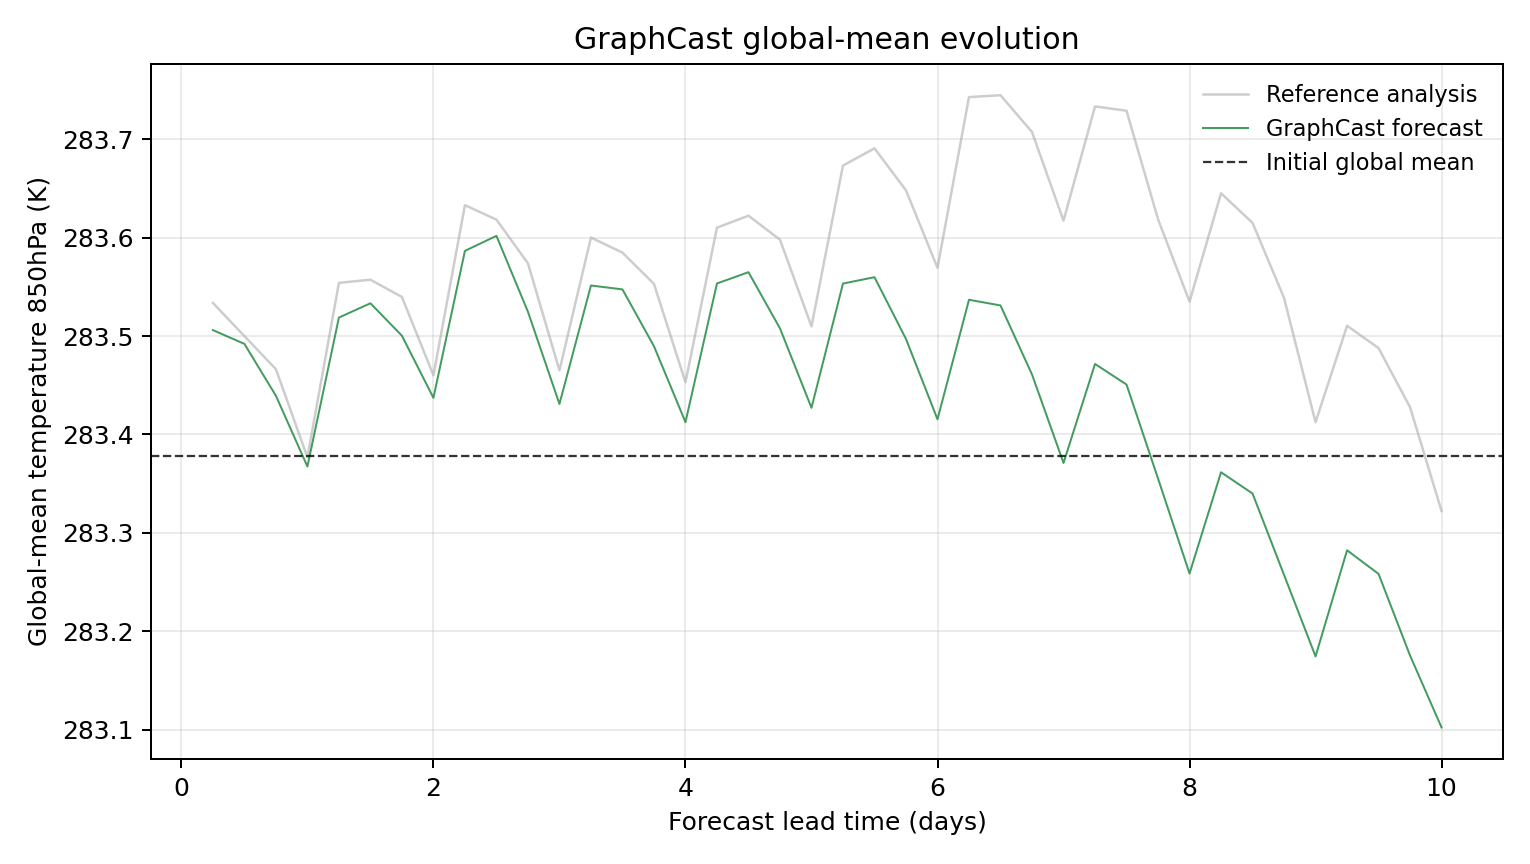

The data file committed next to this chart (first rows):
model, scenario, init_time, step, lead_hours, lead_day, global_mean_k, global_mean_anomaly_k, reference_global_mean_k, reference_global_mean_anomaly_k, initial_global_mean_k, metric_id, metric_variable, metric_level_hpa, reference
GraphCast, , 2023-07-30T06:00, 1, 6.0, 0.25, 283.5, 0.1281, 283.5, 0.1557, 283.4, temperature_850hPa, temperature, 850, ground_truth
GraphCast, , 2023-07-30T06:00, 2, 12.0, 0.5, 283.5, 0.114, 283.5, 0.1219, 283.4, temperature_850hPa, temperature, 850, ground_truth
GraphCast, , 2023-07-30T06:00, 3, 18.0, 0.75, 283.4, 0.06134, 283.5, 0.08832, 283.4, temperature_850hPa, temperature, 850, ground_truth
GraphCast, , 2023-07-30T06:00, 4, 24.0, 1.0, 283.4, -0.0105, 283.4, -0.001129, 283.4, temperature_850hPa, temperature, 850, ground_truth
GraphCast, , 2023-07-30T06:00, 5, 30.0, 1.25, 283.5, 0.1408, 283.6, 0.176, 283.4, temperature_850hPa, temperature, 850, ground_truth
GraphCast, , 2023-07-30T06:00, 6, 36.0, 1.5, 283.5, 0.1553, 283.6, 0.1793, 283.4, temperature_850hPa, temperature, 850, ground_truth
GraphCast, , 2023-07-30T06:00, 7, 42.0, 1.75, 283.5, 0.1223, 283.5, 0.1617, 283.4, temperature_850hPa, temperature, 850, ground_truth
GraphCast, , 2023-07-30T06:00, 8, 48.0, 2.0, 283.4, 0.0592, 283.5, 0.08212, 283.4, temperature_850hPa, temperature, 850, ground_truth
GraphCast, , 2023-07-30T06:00, 9, 54.0, 2.25, 283.6, 0.2086, 283.6, 0.255, 283.4, temperature_850hPa, temperature, 850, ground_truth
GraphCast, , 2023-07-30T06:00, 10, 60.0, 2.5, 283.6, 0.2238, 283.6, 0.2403, 283.4, temperature_850hPa, temperature, 850, ground_truth
GraphCast, , 2023-07-30T06:00, 11, 66.0, 2.75, 283.5, 0.1467, 283.6, 0.1959, 283.4, temperature_850hPa, temperature, 850, ground_truth
GraphCast, , 2023-07-30T06:00, 12, 72.0, 3.0, 283.4, 0.05301, 283.5, 0.08716, 283.4, temperature_850hPa, temperature, 850, ground_truth
GraphCast, , 2023-07-30T06:00, 13, 78.0, 3.25, 283.6, 0.1734, 283.6, 0.2221, 283.4, temperature_850hPa, temperature, 850, ground_truth
GraphCast, , 2023-07-30T06:00, 14, 84.0, 3.5, 283.5, 0.1694, 283.6, 0.2068, 283.4, temperature_850hPa, temperature, 850, ground_truth
GraphCast, , 2023-07-30T06:00, 15, 90.0, 3.75, 283.5, 0.1117, 283.6, 0.175, 283.4, temperature_850hPa, temperature, 850, ground_truth
GraphCast, , 2023-07-30T06:00, 16, 96.0, 4.0, 283.4, 0.03452, 283.5, 0.07507, 283.4, temperature_850hPa, temperature, 850, ground_truth
GraphCast, , 2023-07-30T06:00, 17, 102.0, 4.25, 283.6, 0.1754, 283.6, 0.2321, 283.4, temperature_850hPa, temperature, 850, ground_truth
GraphCast, , 2023-07-30T06:00, 18, 108.0, 4.5, 283.6, 0.1869, 283.6, 0.2443, 283.4, temperature_850hPa, temperature, 850, ground_truth
GraphCast, , 2023-07-30T06:00, 19, 114.0, 4.75, 283.5, 0.1298, 283.6, 0.2199, 283.4, temperature_850hPa, temperature, 850, ground_truth
GraphCast, , 2023-07-30T06:00, 20, 120.0, 5.0, 283.4, 0.0491, 283.5, 0.1319, 283.4, temperature_850hPa, temperature, 850, ground_truth
GraphCast, , 2023-07-30T06:00, 21, 126.0, 5.25, 283.6, 0.1754, 283.7, 0.2952, 283.4, temperature_850hPa, temperature, 850, ground_truth
GraphCast, , 2023-07-30T06:00, 22, 132.0, 5.5, 283.6, 0.1818, 283.7, 0.3127, 283.4, temperature_850hPa, temperature, 850, ground_truth
GraphCast, , 2023-07-30T06:00, 23, 138.0, 5.75, 283.5, 0.119, 283.6, 0.27, 283.4, temperature_850hPa, temperature, 850, ground_truth
GraphCast, , 2023-07-30T06:00, 24, 144.0, 6.0, 283.4, 0.03748, 283.6, 0.1913, 283.4, temperature_850hPa, temperature, 850, ground_truth
GraphCast, , 2023-07-30T06:00, 25, 150.0, 6.25, 283.5, 0.1589, 283.7, 0.3648, 283.4, temperature_850hPa, temperature, 850, ground_truth
GraphCast, , 2023-07-30T06:00, 26, 156.0, 6.5, 283.5, 0.1531, 283.7, 0.3667, 283.4, temperature_850hPa, temperature, 850, ground_truth
GraphCast, , 2023-07-30T06:00, 27, 162.0, 6.75, 283.5, 0.08298, 283.7, 0.3293, 283.4, temperature_850hPa, temperature, 850, ground_truth
GraphCast, , 2023-07-30T06:00, 28, 168.0, 7.0, 283.4, -0.006927, 283.6, 0.2392, 283.4, temperature_850hPa, temperature, 850, ground_truth
GraphCast, , 2023-07-30T06:00, 29, 174.0, 7.25, 283.5, 0.09366, 283.7, 0.3553, 283.4, temperature_850hPa, temperature, 850, ground_truth
GraphCast, , 2023-07-30T06:00, 30, 180.0, 7.5, 283.5, 0.07272, 283.7, 0.3509, 283.4, temperature_850hPa, temperature, 850, ground_truth
GraphCast, , 2023-07-30T06:00, 31, 186.0, 7.75, 283.4, -0.02274, 283.6, 0.2407, 283.4, temperature_850hPa, temperature, 850, ground_truth
GraphCast, , 2023-07-30T06:00, 32, 192.0, 8.0, 283.3, -0.1192, 283.5, 0.157, 283.4, temperature_850hPa, temperature, 850, ground_truth
GraphCast, , 2023-07-30T06:00, 33, 198.0, 8.25, 283.4, -0.01636, 283.6, 0.267, 283.4, temperature_850hPa, temperature, 850, ground_truth
GraphCast, , 2023-07-30T06:00, 34, 204.0, 8.5, 283.3, -0.03796, 283.6, 0.237, 283.4, temperature_850hPa, temperature, 850, ground_truth
GraphCast, , 2023-07-30T06:00, 35, 210.0, 8.75, 283.3, -0.1206, 283.5, 0.1607, 283.4, temperature_850hPa, temperature, 850, ground_truth
GraphCast, , 2023-07-30T06:00, 36, 216.0, 9.0, 283.2, -0.2034, 283.4, 0.03445, 283.4, temperature_850hPa, temperature, 850, ground_truth
GraphCast, , 2023-07-30T06:00, 37, 222.0, 9.25, 283.3, -0.09561, 283.5, 0.1324, 283.4, temperature_850hPa, temperature, 850, ground_truth
GraphCast, , 2023-07-30T06:00, 38, 228.0, 9.5, 283.3, -0.1196, 283.5, 0.1098, 283.4, temperature_850hPa, temperature, 850, ground_truth
GraphCast, , 2023-07-30T06:00, 39, 234.0, 9.75, 283.2, -0.2026, 283.4, 0.04968, 283.4, temperature_850hPa, temperature, 850, ground_truth
GraphCast, , 2023-07-30T06:00, 40, 240.0, 10.0, 283.1, -0.2756, 283.3, -0.05576, 283.4, temperature_850hPa, temperature, 850, ground_truth
